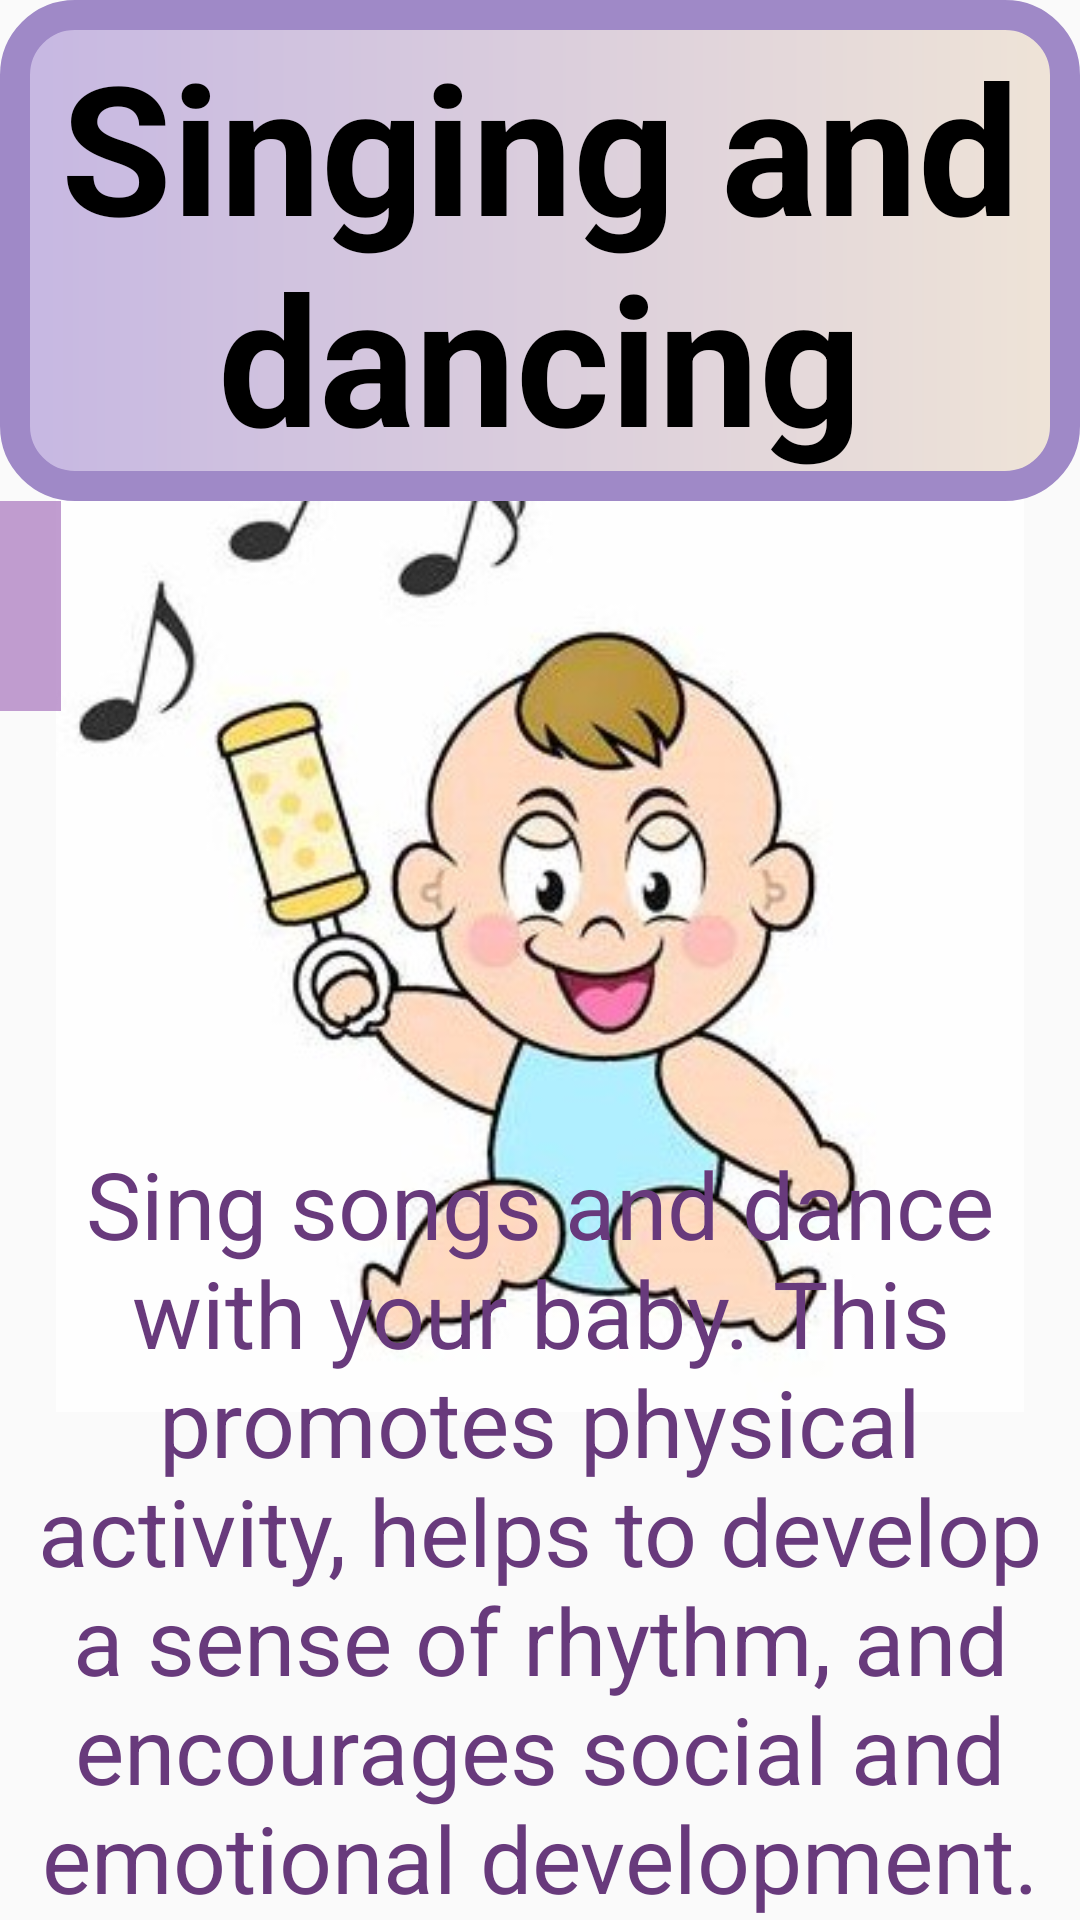

Write the Android layout XML for this screen, with the resource values it uses.
<!-- AndroidManifest.xml: application theme Theme.Try_fragment -->
<!-- res/layout/fragment_physical5.xml -->
<?xml version="1.0" encoding="utf-8"?>
<FrameLayout xmlns:android="http://schemas.android.com/apk/res/android"
    xmlns:app="http://schemas.android.com/apk/res-auto"
    xmlns:tools="http://schemas.android.com/tools"
    android:layout_width="match_parent"
    android:layout_height="match_parent"
    tools:context=".Physical5Fragment">

    <androidx.constraintlayout.widget.ConstraintLayout
        android:layout_width="match_parent"
        android:layout_height="match_parent">

        <ImageView
            android:id="@+id/imageView9"
            android:layout_width="match_parent"
            android:layout_height="348dp"
            android:src="@drawable/singing"
            app:layout_constraintBottom_toBottomOf="parent"
            app:layout_constraintTop_toTopOf="@+id/textView11"
            app:layout_constraintVertical_bias="0.42"
            tools:layout_editor_absoluteX="4dp" />

        <TextView
            android:id="@+id/textView11"
            android:layout_width="match_parent"
            android:layout_height="167dp"
            android:background="@drawable/gradient1"
            android:gravity="center"
            android:text="@string/expp5"
            android:textColor="@color/black"
            android:textSize="60sp"
            android:textStyle="bold"
            app:layout_constraintBottom_toTopOf="@+id/imageView2"
            app:layout_constraintEnd_toEndOf="parent"
            app:layout_constraintStart_toStartOf="parent"
            app:layout_constraintTop_toTopOf="parent" />

        <TextView
            android:id="@+id/textView13"
            android:layout_width="match_parent"
            android:layout_height="0dp"
            android:gravity="center"
            android:text="@string/expp10info"
            android:textColor="@color/purple2"
            android:textSize="31sp"
            app:layout_constraintBottom_toBottomOf="parent"
            app:layout_constraintEnd_toEndOf="parent"
            app:layout_constraintStart_toStartOf="parent"
            app:layout_constraintTop_toBottomOf="@+id/imageView2" />

        <ImageButton
            android:id="@+id/imageButton5"
            android:layout_width="70dp"
            android:layout_height="70dp"
            android:layout_marginTop="167dp"
            android:layout_marginEnd="340dp"
            android:background="@color/purple3"
            android:src="@drawable/baseline_arrow_back_24"
            app:layout_constraintEnd_toEndOf="parent"
            app:layout_constraintTop_toTopOf="parent" />

    </androidx.constraintlayout.widget.ConstraintLayout>

</FrameLayout>
<!-- resources referenced by this layout -->
<resources>
  <color name="black">#FF000000</color>
  <color name="purple2">#683A7C</color>
  <color name="purple3">#C8B082C4</color>
  <!-- drawable gradient1 (drawable) -->
  <?xml version="1.0" encoding="utf-8"?>
  <shape xmlns:android="http://schemas.android.com/apk/res/android">
  
      <gradient
          android:startColor="#FFC6B7E2"
          android:endColor="#EFE4D7"/>
  
      <corners
          android:radius="20dp"
          />
      <stroke
          android:width="10dp"
          android:color="#9F89C7"/>
  
  </shape>
  <!-- drawable singing: jpg bitmap (drawable-v24, 27107 bytes) -->
  <string name="expp10info">      Sing songs and dance with your baby. This promotes physical activity, helps to develop a sense of rhythm, and encourages social and emotional development.</string>
  <string name="expp5">Singing and dancing</string>
  <style name="Theme.Try_fragment" parent="Base.Theme.Try_fragment" />
  <style name="Base.Theme.Try_fragment" parent="Theme.AppCompat.DayNight.NoActionBar">
          
          
      </style>
</resources>
